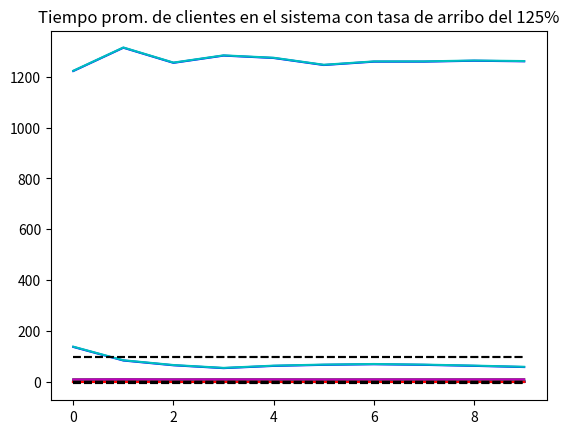

Here is the Python script that generated this plot:
import sys
import numpy as np
import random as rm
import matplotlib.pyplot as plt
import math
import statistics

NumEventos = 2 #Tipos de eventos (arribos / llegadas)
#Estados del servidor: BUSY=opcupado IDLE=libre
BUSY = 1 
IDLE = 0
QLIMIT = 100000 #Limite de cola, infinito


def Inicializar():
    global TEA, Reloj,TotalReloj, TiempoProxEvento,AreaS, EstadoServidor, ClientesCompletaronDemora, DemoraTotal, AreaQ, AreaEstadoServidor, TipoProxEvento, CantDemorasNecesarias, CantEnCola, TS, TiempoUltimoEvento, TiempoArribo, CantEnSistema
    Reloj = 0
    EstadoServidor = IDLE
    TipoProxEvento = 0
    ClientesCompletaronDemora = 0 #Cantidad de clientes que completaron la cola
    CantEnCola = 0 #Cantidd de clientes en cola
    EstadoServidor = 0
    CantEnSistema = 0 #Cantidad de clientes en el sistema
    AreaQ = 0
    AreaS = 0
    AreaEstadoServidor = 0
    Reloj = 0
    TotalReloj = 0
    TiempoUltimoEvento = 0 #Tiempo del último evento
    DemoraTotal = 0 #Demora total
    TiempoArribo = np.zeros([CantDemorasNecesarias+1])
    TiempoProxEvento = np.zeros([NumEventos+1])
    TiempoProxEvento[1] = Reloj + np.random.exponential(1/TEA)
    TiempoProxEvento[2] = 10**30

def Tiempos():
    global Reloj, TipoProxEvento
    MinTiempoProxEvento = 10**29
    TipoProxEvento = 0

    for i in range(1,NumEventos+1):
        if TiempoProxEvento[i] < MinTiempoProxEvento:
            MinTiempoProxEvento = TiempoProxEvento[i]
            TipoProxEvento = i

    if (TipoProxEvento > 0):
        Reloj = TiempoProxEvento[TipoProxEvento]
    else:
        print("La lista de eventos está vacía en el momento: ", Reloj, " TipoProxEvento == 0, error en Tiempos")
        sys.exit()
        
def Arribo():
    global EstadoServidor,TiempoArribo, DemoraTotal, ClientesCompletaronDemora, TiempoProxEvento, CantEnCola, TS, CantEnSistema 
    TiempoProxEvento[1] = Reloj + np.random.exponential(1/TEA)
    CantEnSistema += 1

    if EstadoServidor == BUSY:    
        CantEnCola += 1   
        TiempoArribo[CantEnCola] = Reloj   
    else:
        Demora = 0
        DemoraTotal = DemoraTotal + Demora
    
        ClientesCompletaronDemora = ClientesCompletaronDemora + 1

        EstadoServidor = BUSY

        TiempoProxEvento[2] = Reloj + np.random.exponential(1/TS)
    
def Partida():
    global CantEnCola, DemoraTotal,ClientesCompletaronDemora, EstadoServidor, TiempoProxEvento, Reloj, TiempoArribo, CantEnSistema
    
    CantEnSistema -= 1 
    if (CantEnCola == 0):
        EstadoServidor = IDLE
        TiempoProxEvento[2] = 10**30
    else:
        CantEnCola = CantEnCola - 1

        Demora = Reloj - TiempoArribo[1]
        DemoraTotal = DemoraTotal + Demora

        ClientesCompletaronDemora += 1
        TiempoProxEvento[2] = Reloj + np.random.exponential(1/TS)

        for I in range(1,CantEnCola+1):
            TiempoArribo[I] = TiempoArribo[I+1]

def Actualizar():
    global TiempoUltimoEvento, AreaQ, AreaS, AreaEstadoServidor, Reloj,TotalReloj, CantEnSistema
    
    TotalReloj += TiempoUltimoEvento
    TiempoDesdeUltimoEvento = Reloj - TiempoUltimoEvento
    TiempoUltimoEvento = Reloj
    AreaQ = AreaQ + CantEnCola * TiempoDesdeUltimoEvento
    AreaS = AreaS + CantEnSistema * TiempoDesdeUltimoEvento
    AreaEstadoServidor = AreaEstadoServidor + EstadoServidor * TiempoDesdeUltimoEvento

def Reporte():
    global ClientesCompletaronDemora

    PromDemoraCola = DemoraTotal/ClientesCompletaronDemora
    PromCantEnCola = AreaQ/Reloj
    PromCantEnSistema = AreaS/Reloj
    PromTiempoEnSis = PromDemoraCola+1/TS
    UtilizacionServidor = AreaEstadoServidor/Reloj
    return [PromCantEnCola,PromDemoraCola, UtilizacionServidor, PromCantEnSistema,PromTiempoEnSis]

def Simulacion():
    global ClientesCompletaronDemora, CantDemorasNecesarias

    Inicializar()
    while(ClientesCompletaronDemora < CantDemorasNecesarias):
        Tiempos()
        Actualizar()
        if (TipoProxEvento == 1):
            Arribo()
        elif (TipoProxEvento == 2):
            Partida()
        else:
            print ("Error in TipoProxEvento, Value =  ",TipoProxEvento)

    return Reporte()

if __name__ == '__main__':
    global TEA, TS, CantDemorasNecesarias

    TEAS = [25, 50, 75, 99, 125] #Tiempos entre arribos correspondientes al 25%, 50%, 75%, 100% y 125% de la tasa de servicio
    TS = 100 #Tiempo de servicio
    CantDemorasNecesarias = 10000 #Cantidad de clientes que deseo que completen el sistema
    for TEA in TEAS:

        PromClientesCola = (TEA**2)/(TS*(TS-TEA))
        PromDemoraCola = TEA/(TS*(TS-TEA))
        PromUtilizacionSv = TEA/TS
        PromClientesSistema = TEA/(TS-TEA)
        PromTiempoClienteEnSistema = 1/(TS-TEA)
        print(PromClientesCola, "  ",PromDemoraCola, "  ", PromUtilizacionSv,"  ",PromClientesSistema,"  ",PromTiempoClienteEnSistema)
        CliEnCola = []
        DemoraEnCola = []
        UtilizacionServidor = []
        CliEnSistema = []
        TiempoPromSistema = []

        n = 10 #Iteraciones totales

        for i in range(n):
            Simu = Simulacion()
            CliEnCola.append(Simu[0])
            DemoraEnCola.append(Simu[1])
            UtilizacionServidor.append(Simu[2])
            CliEnSistema.append(Simu[3])
            TiempoPromSistema.append(Simu[4])

        #Arrays para graficar
        listaCliEnCola = []
        listaDemoraEnCola = []
        listaUtilizacionServidor = []
        listaCliEnSistema = []
        listaTiempoPromSistema = []

        for i in range(n):
            CliEnCola_i = statistics.mean(CliEnCola[:i+1])
            listaCliEnCola.append([i,CliEnCola_i])

            demora_promedio_i = statistics.mean(DemoraEnCola[:i+1])
            listaDemoraEnCola.append([i,demora_promedio_i])

            UtilizacionServidor_i = statistics.mean(UtilizacionServidor[:i+1])
            listaUtilizacionServidor.append([i,UtilizacionServidor_i])

            CliEnSistema_i = statistics.mean(CliEnSistema[:i+1])
            listaCliEnSistema.append([i,CliEnSistema_i])

            TiempoPromSistema_i=statistics.mean(TiempoPromSistema[:i+1])
            listaTiempoPromSistema.append([i,TiempoPromSistema_i])
        
        #Graficas de las medidas de rendimiento
        plt.title('Prom. de clientes en cola con tasa de arribo del '+str(TEA)+'%') 
        x, y = zip(*[m for m in listaCliEnCola])
        plt.plot(x, y,color='b')
        plt.plot([PromClientesCola for i in range(n)], linestyle='dashed', color='black')
        plt.show()

        plt.title('Prom. de demora en cola con tasa de arribo del '+str(TEA)+'%') 
        x, y = zip(*[m for m in listaDemoraEnCola])
        plt.plot(x, y,color='g')
        plt.plot([PromDemoraCola for i in range(n)], linestyle='dashed', color='black')
        plt.show()

        plt.title('Utilización prom. del servidor con tasa de arribo del '+str(TEA)+'%') 
        x, y = zip(*[m for m in listaUtilizacionServidor])
        plt.plot(x, y,color='r')
        plt.plot([PromUtilizacionSv for i in range(n)], linestyle='dashed', color='black')
        plt.show()

        plt.title('Clientes en el sistema con tasa de arribo del '+str(TEA)+'%') 
        x, y = zip(*[m for m in listaCliEnSistema])
        plt.plot(x, y,color='c')
        plt.plot([PromClientesSistema for i in range(n)], linestyle='dashed', color='black')
        plt.show()

        plt.title('Tiempo prom. de clientes en el sistema con tasa de arribo del '+str(TEA)+'%') 
        x, y = zip(*[m for m in listaTiempoPromSistema])
        plt.plot(x, y,color='m')
        plt.plot([PromTiempoClienteEnSistema for i in range(n)], linestyle='dashed', color='black')
        plt.show()

